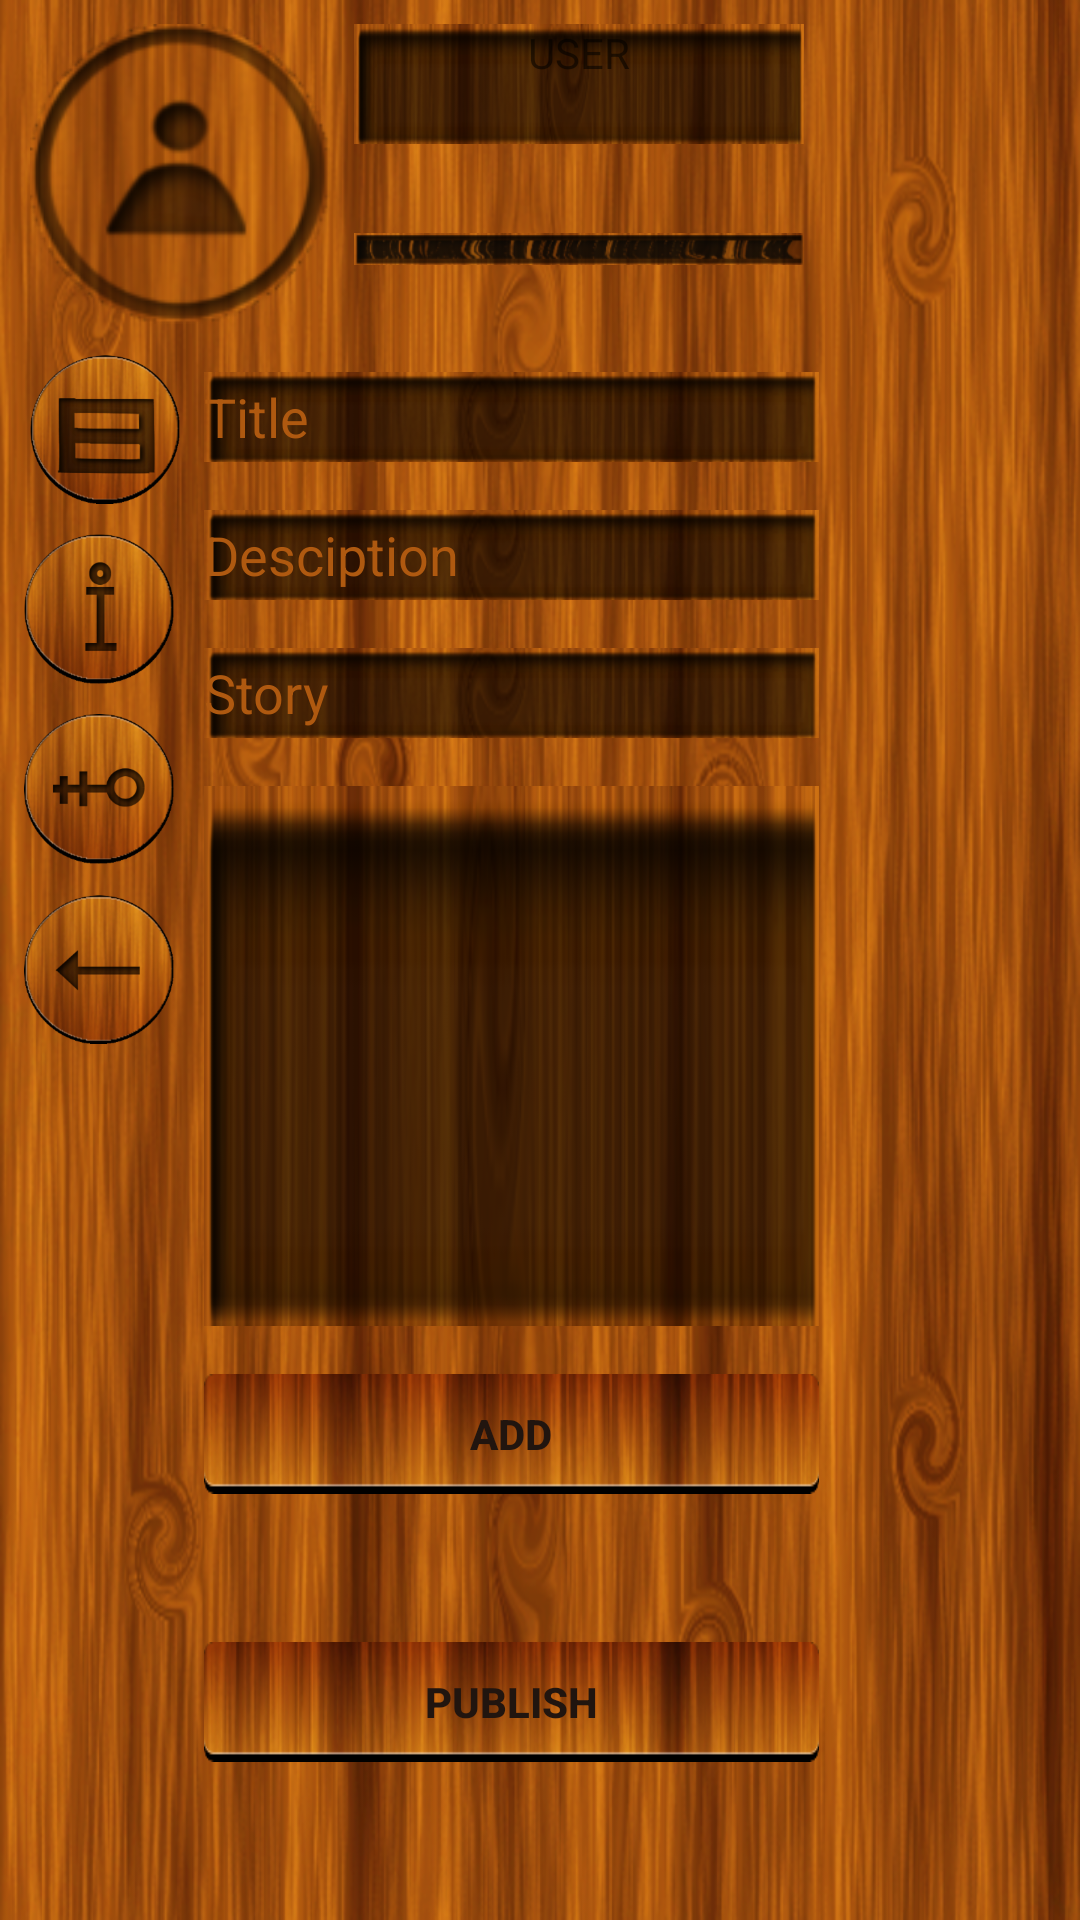

This screen was rendered from an Android layout file. Write that file and the resources it references.
<!-- AndroidManifest.xml: application theme AppTheme -->
<!-- res/layout/fragment_method_manager.xml -->
<FrameLayout xmlns:android="http://schemas.android.com/apk/res/android"
    xmlns:app="http://schemas.android.com/apk/res-auto"
    xmlns:tools="http://schemas.android.com/tools"
    android:layout_width="match_parent"
    android:layout_height="match_parent"
    tools:context="licence.meme.worrynot.fragments.MethodManagerFragment">

    <android.support.constraint.ConstraintLayout
        android:layout_width="match_parent"
        android:layout_height="match_parent"
        android:background="@drawable/background720x1280_plain">

        <ImageView
            android:id="@+id/avatar_method_manager_fragment_iv"
            android:layout_width="100dp"
            android:layout_height="100dp"
            android:layout_marginLeft="10dp"
            android:layout_marginTop="8dp"
            android:src="@drawable/avatar_circle"
            app:layout_constraintLeft_toLeftOf="parent"
            app:layout_constraintTop_toTopOf="parent" />

        <TextView
            android:id="@+id/name_method_manager_fragment_et"
            android:layout_width="150dp"
            android:layout_height="40dp"
            android:layout_marginLeft="8dp"
            android:layout_marginRight="8dp"
            android:layout_marginTop="8dp"
            android:background="@drawable/et1"
            android:ems="10"
            android:text="USER"
            android:textAlignment="center"
            app:layout_constraintHorizontal_bias="0.0"
            app:layout_constraintLeft_toRightOf="@+id/avatar_method_manager_fragment_iv"
            app:layout_constraintRight_toRightOf="parent"
            app:layout_constraintTop_toTopOf="parent" />

        <ImageView
            android:id="@+id/experience_bar_method_manager_fragment_iv"
            android:layout_width="150dp"
            android:layout_height="50dp"
            android:layout_marginLeft="8dp"

            android:layout_marginRight="8dp"
            android:layout_marginTop="10dp"
            android:src="@drawable/progress_bar_filled"
            app:layout_constraintHorizontal_bias="0.0"
            app:layout_constraintLeft_toRightOf="@+id/avatar_method_manager_fragment_iv"
            app:layout_constraintRight_toRightOf="parent"
            app:layout_constraintTop_toBottomOf="@+id/name_method_manager_fragment_et" />

        <Button
            android:id="@+id/publish_method_manager_fragment_btn"
            android:layout_width="205dp"
            android:layout_height="40dp"
            android:layout_marginBottom="8dp"
            android:layout_marginRight="8dp"
            android:background="@drawable/button_custom"
            android:text="PUBLISH"
            android:textAlignment="center"
            android:textColor="#21150f"
            android:textStyle="bold"
            app:layout_constraintBottom_toBottomOf="parent"
            app:layout_constraintRight_toRightOf="parent"
            app:layout_constraintLeft_toRightOf="@+id/menu_method_manager_fragment_btn"
            android:layout_marginLeft="8dp"
            app:layout_constraintHorizontal_bias="0.0"
            android:layout_marginTop="16dp"
            app:layout_constraintTop_toBottomOf="@+id/add_method_manager_fragment_btn"
            app:layout_constraintVertical_bias="0.428" />

        <Button
            android:id="@+id/add_method_manager_fragment_btn"
            android:layout_width="205dp"
            android:layout_height="40dp"
            android:layout_marginRight="8dp"
            android:background="@drawable/button_custom"
            android:text="ADD"
            android:textAlignment="center"
            android:textColor="#21150f"
            android:textStyle="bold"
            app:layout_constraintRight_toRightOf="parent"
            android:layout_marginTop="16dp"
            app:layout_constraintTop_toBottomOf="@+id/scrollView2"
            app:layout_constraintLeft_toRightOf="@+id/menu_method_manager_fragment_btn"
            android:layout_marginLeft="8dp"
            app:layout_constraintHorizontal_bias="0.0" />

        <Button
            android:id="@+id/menu_method_manager_fragment_btn"
            android:layout_width="50dp"
            android:layout_height="50dp"
            android:layout_marginBottom="8dp"
            android:layout_marginLeft="8dp"
            android:layout_marginRight="8dp"
            android:layout_marginTop="10dp"
            android:background="@drawable/menu_button"
            app:layout_constraintBottom_toBottomOf="parent"
            app:layout_constraintHorizontal_bias="0.007"
            app:layout_constraintLeft_toLeftOf="parent"
            app:layout_constraintRight_toRightOf="parent"
            app:layout_constraintTop_toBottomOf="@+id/avatar_method_manager_fragment_iv"
            app:layout_constraintVertical_bias="0.0" />

        <Button
            android:id="@+id/info_method_manager_fragment_btn"
            android:layout_width="50dp"
            android:layout_height="50dp"
            android:layout_marginLeft="8dp"
            android:layout_marginRight="8dp"
            android:layout_marginTop="10dp"
            android:background="@drawable/info_button"
            app:layout_constraintHorizontal_bias="0.0"
            app:layout_constraintLeft_toLeftOf="parent"
            app:layout_constraintRight_toRightOf="parent"
            app:layout_constraintTop_toBottomOf="@+id/menu_method_manager_fragment_btn" />

        <Button
            android:id="@+id/change_password_method_manager_fragment_btn"
            android:layout_width="50dp"
            android:layout_height="50dp"
            android:layout_marginLeft="8dp"
            android:layout_marginRight="8dp"
            android:layout_marginTop="10dp"
            android:background="@drawable/change_password_button"
            app:layout_constraintHorizontal_bias="0.0"
            app:layout_constraintLeft_toLeftOf="parent"
            app:layout_constraintRight_toRightOf="parent"
            app:layout_constraintTop_toBottomOf="@+id/info_method_manager_fragment_btn" />

        <Button
            android:id="@+id/logout_method_manager_fragment_btn"
            android:layout_width="50dp"
            android:layout_height="50dp"
            android:layout_marginBottom="8dp"
            android:layout_marginLeft="8dp"
            android:layout_marginRight="8dp"
            android:layout_marginTop="10dp"
            android:background="@drawable/logout_button"
            app:layout_constraintBottom_toTopOf="@+id/add_method_manager_fragment_btn"
            app:layout_constraintHorizontal_bias="0.0"
            app:layout_constraintLeft_toLeftOf="parent"
            app:layout_constraintRight_toRightOf="parent"
            app:layout_constraintTop_toBottomOf="@+id/change_password_method_manager_fragment_btn"
            app:layout_constraintVertical_bias="0.0" />


        <EditText
            android:id="@+id/editText"
            android:layout_width="205dp"
            android:layout_height="30dip"
            android:layout_marginLeft="8dp"
            android:layout_marginRight="8dp"
            android:layout_marginTop="16dp"
            android:background="@drawable/et1"
            android:text="Title"
            android:textColor="#AF5910"
            android:textColorHint="#AF5910"
            app:layout_constraintHorizontal_bias="0.0"
            app:layout_constraintLeft_toRightOf="@+id/menu_method_manager_fragment_btn"
            app:layout_constraintRight_toRightOf="parent"
            app:layout_constraintTop_toBottomOf="@+id/experience_bar_method_manager_fragment_iv" />

        <EditText
            android:id="@+id/editText2"
            android:layout_width="205dp"
            android:layout_height="30dip"
            android:layout_marginLeft="8dp"
            android:layout_marginRight="8dp"
            android:layout_marginTop="16dp"
            android:background="@drawable/et1"
            android:text="Desciption"
            android:textColor="#AF5910"
            android:textColorHint="#AF5910"
            app:layout_constraintHorizontal_bias="0.0"
            app:layout_constraintLeft_toRightOf="@+id/menu_method_manager_fragment_btn"
            app:layout_constraintRight_toRightOf="parent"
            app:layout_constraintTop_toBottomOf="@+id/editText" />

        <EditText
            android:id="@+id/editText3"
            android:layout_width="205dp"
            android:layout_height="30dip"
            android:layout_marginLeft="8dp"
            android:layout_marginRight="8dp"
            android:layout_marginTop="16dp"
            android:background="@drawable/et1"
            android:text="Story"
            android:textColor="#AF5910"
            android:textColorHint="#AF5910"
            app:layout_constraintHorizontal_bias="0.0"
            app:layout_constraintLeft_toRightOf="@+id/menu_method_manager_fragment_btn"
            app:layout_constraintRight_toRightOf="parent"
            app:layout_constraintTop_toBottomOf="@+id/editText2" />

        <ScrollView
            android:id="@+id/scrollView2"
            android:layout_width="205dp"
            android:layout_height="180dp"
            android:layout_marginLeft="8dp"
            android:layout_marginRight="8dp"
            android:layout_marginTop="16dp"
            android:background="@drawable/et1"
            app:layout_constraintHorizontal_bias="0.0"
            app:layout_constraintLeft_toRightOf="@+id/menu_method_manager_fragment_btn"
            app:layout_constraintRight_toRightOf="parent"
            app:layout_constraintTop_toBottomOf="@+id/editText3"></ScrollView>
        
        
        
        
        
        
        
        
        
        
        
        
        
        
        

        

    </android.support.constraint.ConstraintLayout>


</FrameLayout>
<!-- resources referenced by this layout -->
<resources>
  <!-- drawable avatar_circle: png bitmap (drawable-hdpi, 7257 bytes) -->
  <!-- drawable background720x1280_plain: png bitmap (drawable, 660088 bytes) -->
  <!-- drawable button_custom (drawable) -->
  <?xml version="1.0" encoding="utf-8"?>
  <selector xmlns:android="http://schemas.android.com/apk/res/android">
      <item android:drawable="@drawable/button_pressed"
          android:state_pressed="true" />
      <item android:drawable="@drawable/button_down"
          android:state_focused="true" />
      <item android:drawable="@drawable/button_up" />
  </selector>
  <!-- drawable change_password_button (drawable) -->
  <?xml version="1.0" encoding="utf-8"?>
  <selector xmlns:android="http://schemas.android.com/apk/res/android">
      <item android:drawable="@drawable/change_password_pressed_button"
          android:state_pressed="true" />
      <item android:drawable="@drawable/change_password_unpressed_button"
          android:state_focused="true" />
      <item android:drawable="@drawable/change_password_unpressed_button" />
  </selector>
  <!-- drawable et1: png bitmap (drawable, 24825 bytes) -->
  <!-- drawable info_button (drawable) -->
  <?xml version="1.0" encoding="utf-8"?>
  <selector xmlns:android="http://schemas.android.com/apk/res/android">
      <item android:drawable="@drawable/info_pressed_button"
          android:state_pressed="true" />
      <item android:drawable="@drawable/info_unpressed_button"
          android:state_focused="true" />
      <item android:drawable="@drawable/info_unpressed_button" />
  </selector>
  <!-- drawable logout_button (drawable) -->
  <?xml version="1.0" encoding="utf-8"?>
  <selector xmlns:android="http://schemas.android.com/apk/res/android">
      <item android:drawable="@drawable/logout_pressed_button"
          android:state_pressed="true" />
      <item android:drawable="@drawable/logout_unpressed_button"
          android:state_focused="true" />
      <item android:drawable="@drawable/logout_unpressed_button" />
  </selector>
  <!-- drawable menu_button (drawable) -->
  <?xml version="1.0" encoding="utf-8"?>
  <selector xmlns:android="http://schemas.android.com/apk/res/android">
      <item android:drawable="@drawable/menu_pressed"
          android:state_pressed="true" />
      <item android:drawable="@drawable/menu_unpressed"
          android:state_focused="true" />
      <item android:drawable="@drawable/menu_unpressed" />
  </selector>
  <!-- drawable progress_bar_filled: png bitmap (drawable-hdpi, 4559 bytes) -->
  <style name="AppTheme" parent="Theme.AppCompat.Light.NoActionBar">
          
          <item name="colorPrimary">@color/colorPrimary</item>
          <item name="colorPrimaryDark">@color/colorPrimaryDark</item>
          <item name="colorAccent">@color/colorAccent</item>
      </style>
  <!-- drawable button_pressed: png bitmap (drawable, 28695 bytes) -->
  <!-- drawable button_down: png bitmap (drawable, 29312 bytes) -->
  <!-- drawable button_up: png bitmap (drawable, 28765 bytes) -->
  <!-- drawable change_password_pressed_button: png bitmap (drawable, 54691 bytes) -->
  <!-- drawable change_password_unpressed_button: png bitmap (drawable, 74307 bytes) -->
  <!-- drawable info_pressed_button: png bitmap (drawable, 53520 bytes) -->
  <!-- drawable info_unpressed_button: png bitmap (drawable, 72008 bytes) -->
  <!-- drawable logout_pressed_button: png bitmap (drawable, 69851 bytes) -->
  <!-- drawable logout_unpressed_button: png bitmap (drawable, 72118 bytes) -->
  <!-- drawable menu_pressed: png bitmap (drawable, 69195 bytes) -->
  <!-- drawable menu_unpressed: png bitmap (drawable, 73419 bytes) -->
  <color name="colorPrimary">#2196f3</color>
  <color name="colorPrimaryDark">#0069c0</color>
  <color name="colorAccent">#eceff1</color>
</resources>
